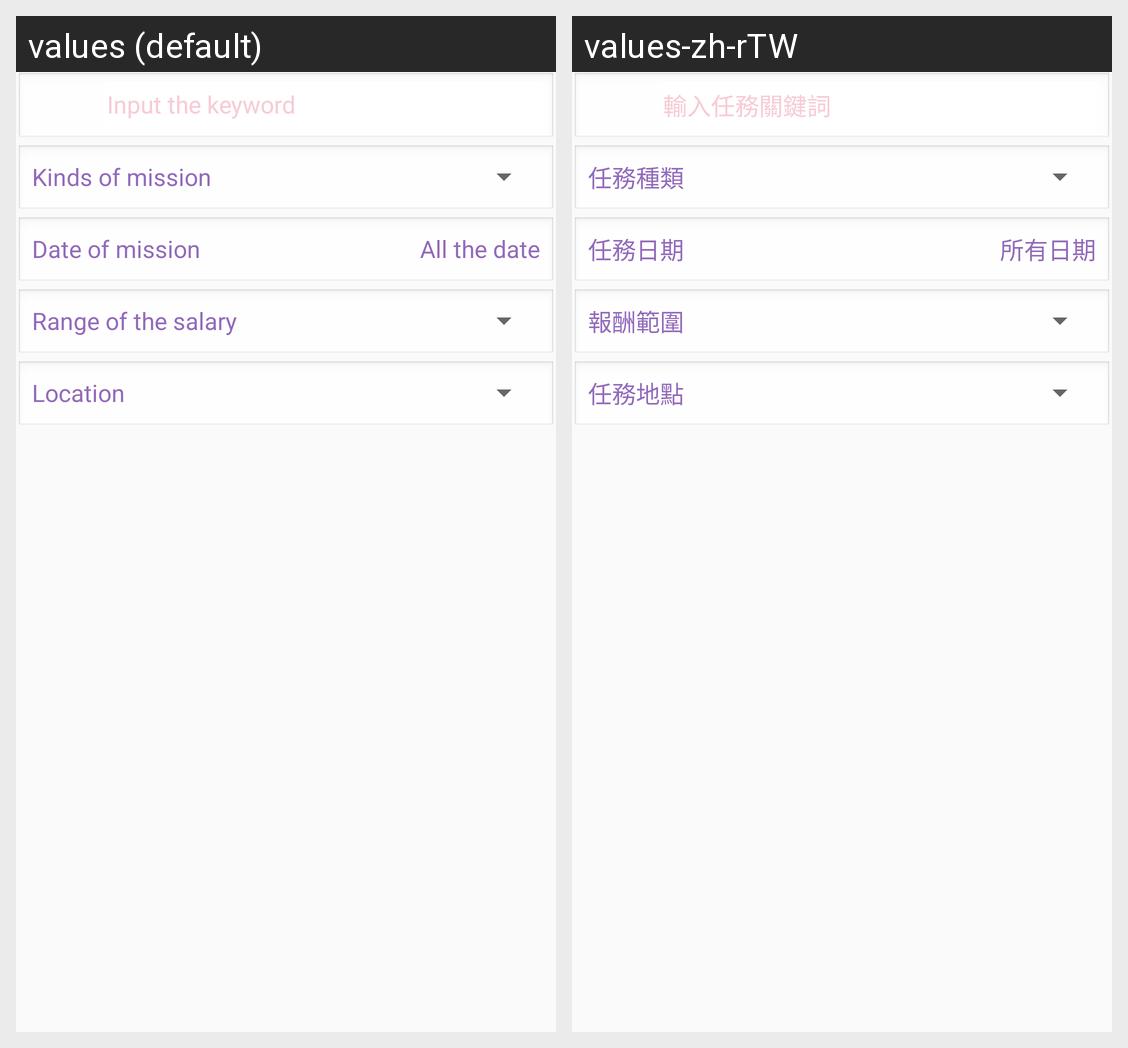

The same Android screen rendered under two of its app's locales, left to right. List the strings drawn on it with the default value and each locale's translation.
Android screen res/layout/fragment_search_normal_mission.xml rendered under 2 locales, left to right: values (default), values-zh-rTW. Device: Nexus 5 (rendered at 1080×1920; each locale shown at half size, 540×960, under a caption strip naming it); theme AppTheme.
Strings drawn on this screen, with the default value and each locale's value (text and hints the layout hard-codes, and strings that could not be matched under every locale, appear in the picture but are not listed):

search_normal_mission_key_word_hint
  values: Input the keyword
  values-zh-rTW: 輸入任務關鍵詞

search_normal_category_title
  values: Kinds of mission
  values-zh-rTW: 任務種類

search_normal_date_title
  values: Date of mission
  values-zh-rTW: 任務日期

search_normal_date_default
  values: All the date
  values-zh-rTW: 所有日期

search_normal_salary_title
  values: Range of the salary
  values-zh-rTW: 報酬範圍

search_normal_location_title
  values: Location
  values-zh-rTW: 任務地點
